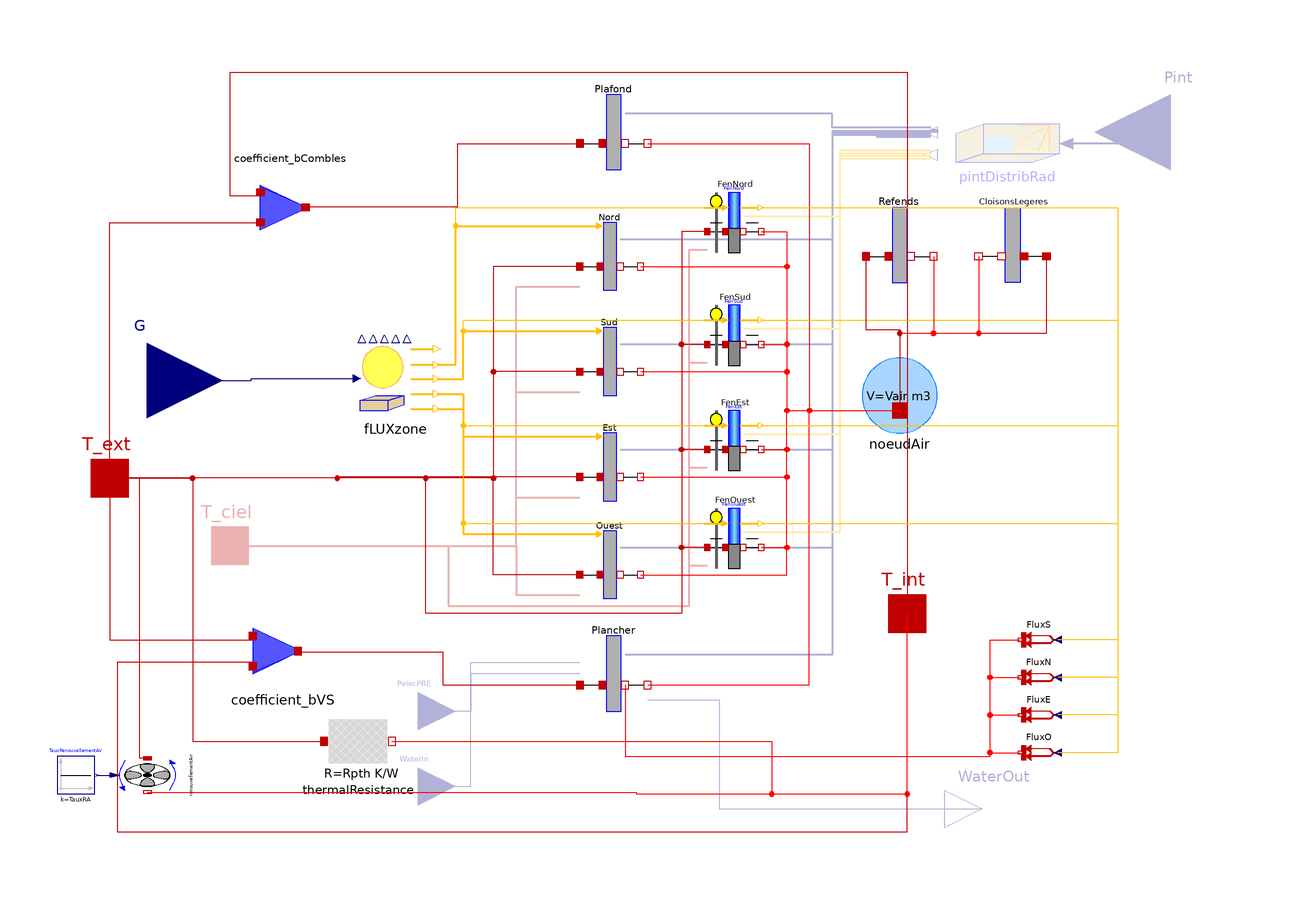

The Modelica model whose source follows is shown above as a component diagram (icons at their Placement, wires along their Line points).

model ZoneCrawlSpaceComplete
  "Single zone model of glazed home on crawl space with inner walls inertia, air renewal and thermal bridges"
  extends
    BuildSysPro.Building.Zones.HeatTransfer.ZoneCrawlSpaceGlazedInternalPartitions;

//Air renewal//
parameter Real TauxRA=0.3 "Air renewal rate in vol/h";
// Thermal bridges
parameter Real Rpth=1/6.423 "Equivalent resistance due to thermal bridges";

  BuildSysPro.BaseClasses.HeatTransfer.Components.ThermalResistance thermalResistance(R=Rpth)
    annotation (Placement(transformation(extent={{-126,-92},{-106,-72}})));
  BuildSysPro.Building.AirFlow.HeatTransfer.AirRenewal renouvellementAir(Qv=
        TauxRA*Vair, use_Qv_in=true) annotation (Placement(transformation(
        extent={{-5,10},{5,-10}},
        rotation=270,
        origin={-172,-91})));
  Modelica.Blocks.Sources.Constant TauxRenouvellementAir(k=TauxRA)
    "Air renewal rate in vol/h" annotation (Placement(
        transformation(extent={{-196,-96},{-186,-86}})));

equation
  connect(T_ext, thermalResistance.port_a) annotation (Line(
      points={{-182,-12},{-160,-12},{-160,-82},{-125,-82}},
      color={191,0,0},
      smooth=Smooth.None));
  connect(thermalResistance.port_b, T_int) annotation (Line(
      points={{-107,-82},{-6,-82},{-6,-96},{30,-96},{30,-48}},
      color={255,0,0},
      smooth=Smooth.None));
  connect(renouvellementAir.port_b, T_int) annotation (Line(
      points={{-172,-95.5},{-42,-95.5},{-42,-96},{30,-96},{30,-48}},
      color={255,0,0},
      smooth=Smooth.None));
  connect(renouvellementAir.port_a, T_ext) annotation (Line(
      points={{-172,-86.5},{-174,-86.5},{-174,-12},{-182,-12}},
      color={191,0,0},
      smooth=Smooth.None));
  connect(TauxRenouvellementAir.y, renouvellementAir.Qv_in) annotation (
     Line(
      points={{-185.5,-91},{-180.8,-91}},
      color={0,0,127},
      smooth=Smooth.None));
  annotation (Documentation(info="<html>
<p><b>Model of parallelepiped glazed zone on crawl space, in pure thermal modelling and integrating the internal inertia due to the inner walls, the thermal bridges and the air renewal.</b></p>
<p><u><b>Hypothesis and equations</b></u></p>
<p>Parallelepiped single-zone building on crawl space with glazing model, to be connected to a boundary conditions model (left thermal port) and a left realOutput for solar fluxes. By default walls are oriented in the four cardinal points; the orientation modification is represented by the parameter beta. The right thermal port is connected to the inner volume (heat capacity). Floor and ceiling are subject to outside temperatures which are weighted by a coefficient b.</p>
<p>This model inherits from <a href=\"modelica://BuildSysPro.Building.Zones.HeatTransfer.ZoneCrawlSpaceGlazedInternalPartitions\"><code>ZoneCrawlSpaceGlazedInternalPartitions</code></a> and superimposes on it the thermal bridges and the air renewal.</p>
<p><u><b>Bibliography</b></u></p>
<p>none</p>
<p><u><b>Instructions for use</b></u></p>
<p>This single zone building model is to be connected to a weather boundary conditions model on the left (outside temperature, sunlight-related data). The right thermal port is connected to the inner volume (heat capacity) and can, if desired, be connected to any model using a thermal port (internal heat gains...).</p>
<p>The walls parameterization is done via the parameter caracParoi, however it still can be done layer by layer without creating any type of wall.</p>
<ol>
<li>Click on the small arrow of caracParoi + Edit</li>
<li>Fill in the fields on the number of layers, their thickness, the mesh. The parameter positionIsolant is optional</li>
<li>For the mat parameter, click on the small arrow + Edit array, match the number of boxes in a column to the number of materials layer in the window that is displayed, then, in each box, right-click + Insert function call and browse the library to specify the path of the desired material (in <a href=\"modelica://BuildSysPro.Utilities.Data.Solids\"><code>Utilities.Data.Solids</code></a>)</li>
</ol>
<p><u><b>Known limits / Use precautions</b></u></p>
<p>To consider walls radiation in long wavelength (LWR), exchange coefficients h must be <b>global exchange coefficients</b>. The inertia of the inner walls is integrated.<p>
<p>Glazings transmit solar fluxes to the floor.</p>
<p><u><b>Validations</b></u></p>
<p>Valided model - Vincent Magnaudeix 07/2012</p>
<p><b>--------------------------------------------------------------<br>
Licensed by EDF under a 3-clause BSD-license<br>
Copyright &copy; EDF2009 - 2024<br>
BuildSysPro version 3.7.0<br>
Author : Vincent MAGNAUDEIX, EDF (2012)<br>
--------------------------------------------------------------</b></p>
</html>"),                                                                    Diagram(coordinateSystem(preserveAspectRatio=false,extent={{-200,
            -100},{100,100}})),
    Icon(coordinateSystem(preserveAspectRatio=true, extent={{-200,-100},
            {100,100}}), graphics));
end ZoneCrawlSpaceComplete;